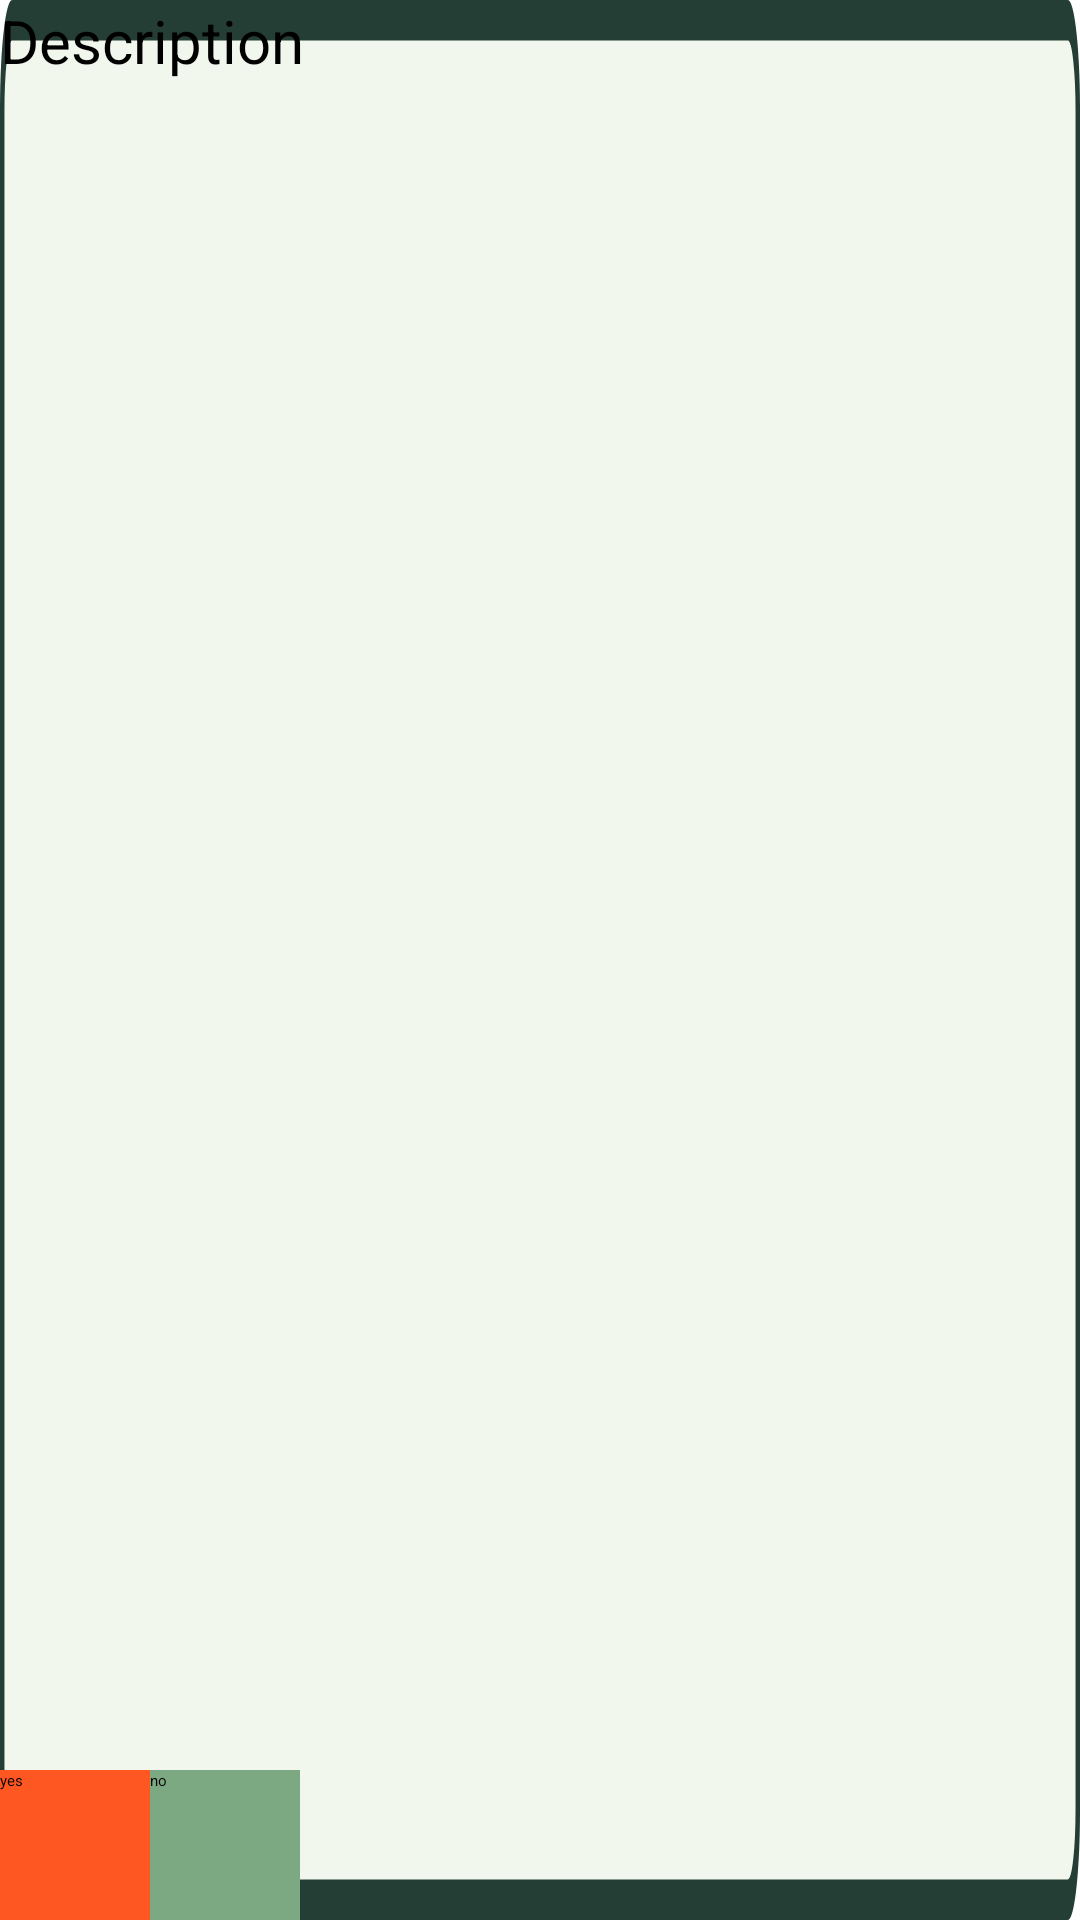

The Android layout XML behind this screen, and the referenced resources:
<!-- AndroidManifest.xml: application theme Theme.MyApplication -->
<!-- res/layout/fragment_breakfast.xml -->
<?xml version="1.0" encoding="utf-8"?>
<FrameLayout xmlns:android="http://schemas.android.com/apk/res/android"
    xmlns:app="http://schemas.android.com/apk/res-auto"
    xmlns:tools="http://schemas.android.com/tools"
    tools:context=".BreakfastFragment"
    android:layout_width="340dp"
    android:layout_height="165dp"
    android:layout_gravity="center"
    android:background="@drawable/edittext_1"

    >
    <androidx.constraintlayout.widget.ConstraintLayout
        android:layout_width="match_parent"
        android:layout_height="match_parent">


        <TextView
            android:id="@+id/textView"
            android:layout_width="match_parent"
            android:layout_height="match_parent"
            android:textSize="20dp"
            android:text="Description" />

        <ImageView
            android:id="@+id/imageView"
            android:layout_width="120dp"
            android:layout_height="120dp"
            android:layout_marginEnd="40dp"
            app:layout_constraintEnd_toEndOf="@+id/textView"
            app:layout_constraintTop_toTopOf="parent"
            tools:src="@tools:sample/backgrounds/scenic" />

        <Button
            android:id="@+id/button2"
            android:layout_width="50dp"
            android:layout_height="50dp"
            android:background="#FF5722"
            android:text="yes"
            app:cornerRadius="0dp"
            app:layout_constraintBottom_toBottomOf="parent"
            app:layout_constraintStart_toStartOf="parent" />

        <Button
            android:id="@+id/button3"
            android:layout_width="50dp"
            android:layout_height="50dp"
            app:cornerRadius="0dp"
            android:background="@color/green"
            android:text="no"
            app:layout_constraintBottom_toBottomOf="parent"
            app:layout_constraintStart_toEndOf="@+id/button2" />

    </androidx.constraintlayout.widget.ConstraintLayout>

</FrameLayout>
<!-- resources referenced by this layout -->
<resources>
  <color name="green">#7ca982</color>
  <!-- drawable edittext_1 (drawable) -->
  <selector xmlns:android="http://schemas.android.com/apk/res/android">
      <item>
          <vector
              xmlns:android="http://schemas.android.com/apk/res/android"
              xmlns:aapt="http://schemas.android.com/aapt"
              android:width="266dp"
              android:height="52dp"
              android:viewportWidth="266"
              android:viewportHeight="52">
              <group>
                  <clip-path
                      android:pathData="M3 0H263C264.657 0 266 1.34315 266 3V49C266 50.6569 264.657 52 263 52H3C1.34315 52 0 50.6569 0 49V3C0 1.34315 1.34315 0 3 0Z"
                      />
                  <path
                      android:pathData="M0 0V52H266V0"
                      android:fillColor="#f1f7ed"
                      />
                  <path
                      android:pathData="M3 0H263C264.657 0 266 1.34315 266 3V49C266 50.6569 264.657 52 263 52H3C1.34315 52 0 50.6569 0 49V3C0 1.34315 1.34315 0 3 0Z"
                      android:strokeWidth="2.2"
                      android:strokeColor="#243e36"
                      />
              </group>
          </vector>
      </item>
  </selector>
</resources>
